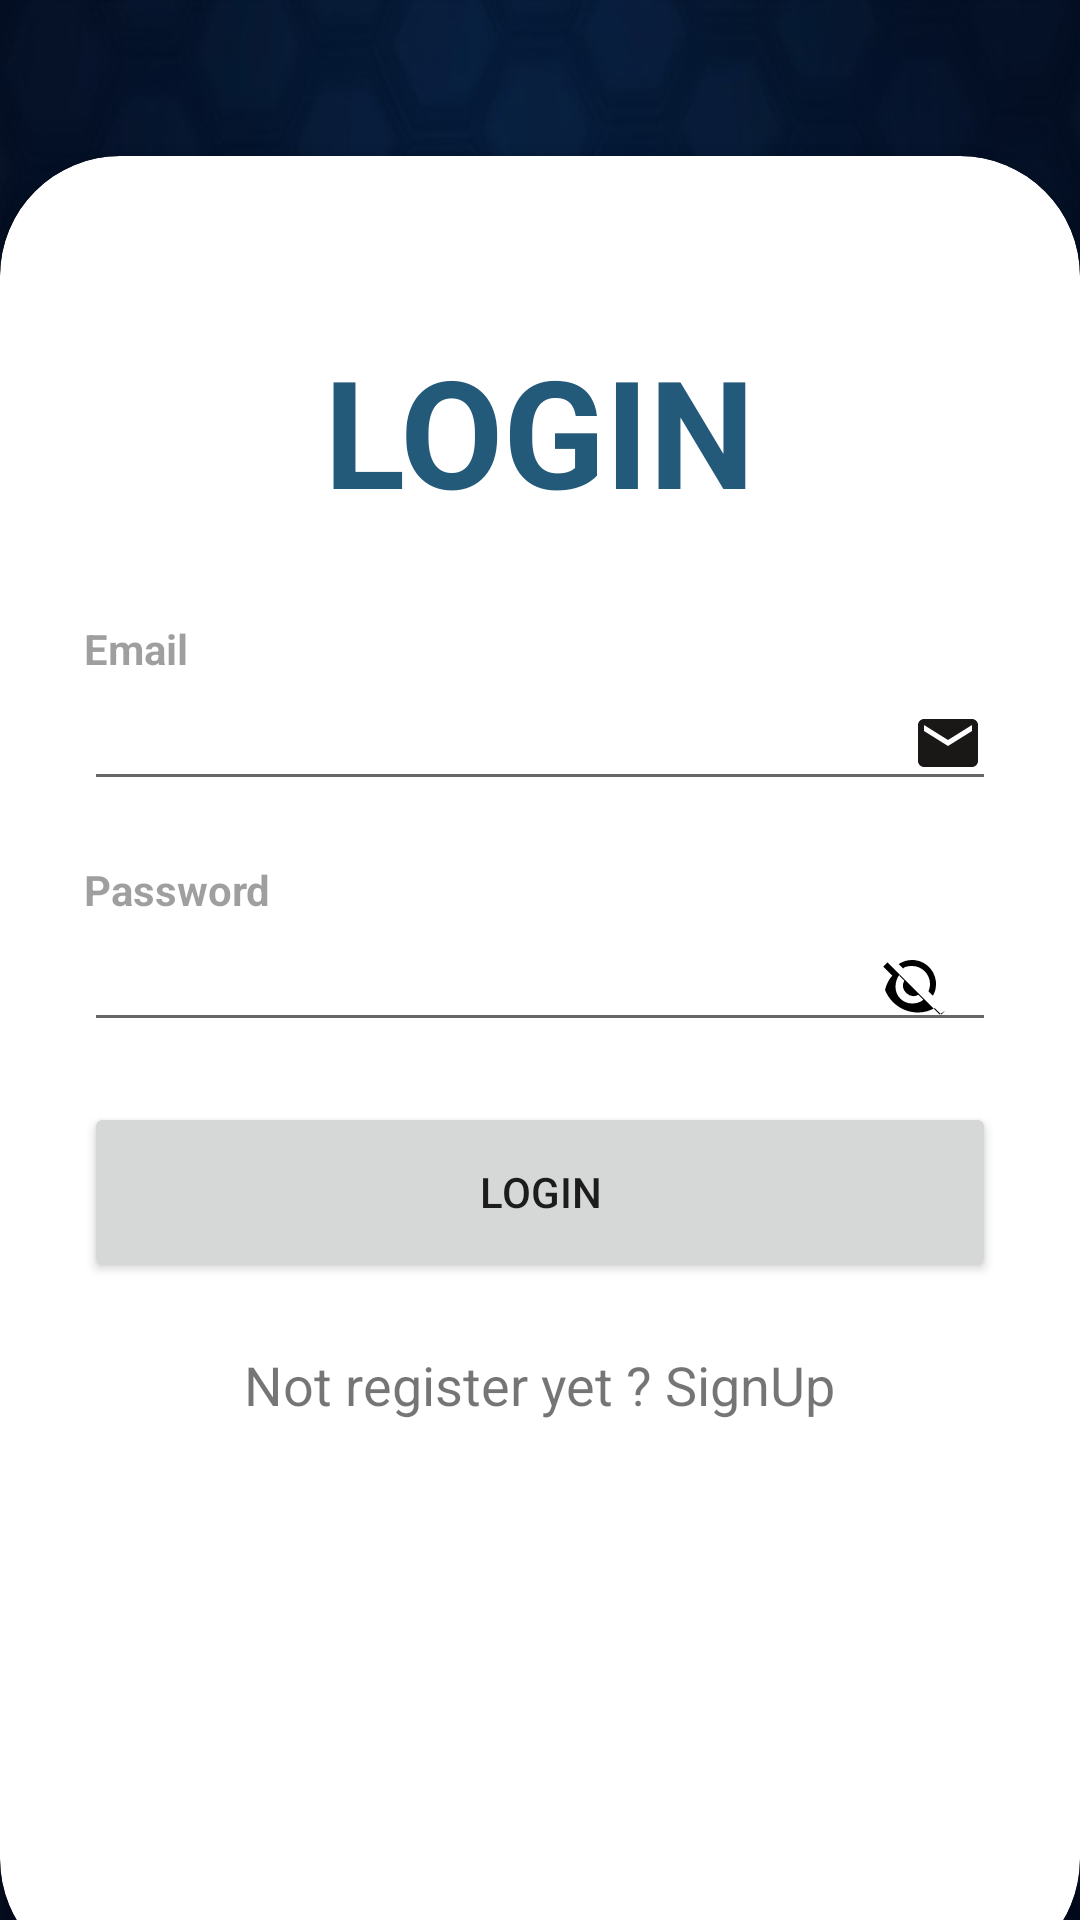

Reconstruct the res/layout file that produces this screen, plus the resources it refers to.
<!-- AndroidManifest.xml: application theme Theme.YourCars -->
<!-- res/layout/activity_login.xml -->
<?xml version="1.0" encoding="utf-8"?>
<RelativeLayout xmlns:android="http://schemas.android.com/apk/res/android"
    xmlns:app="http://schemas.android.com/apk/res-auto"
    xmlns:tools="http://schemas.android.com/tools"
    android:id="@+id/main"
    android:layout_width="match_parent"
    android:layout_height="match_parent"
    android:background="@drawable/loginbackground"
    tools:context=".auth.LoginActivity">


    <androidx.cardview.widget.CardView
        android:layout_width="match_parent"
        android:layout_height="wrap_content"
        android:layout_alignParentBottom="true"
        app:cardCornerRadius="40dp"
        android:layout_marginBottom="-20dp"
        >

        <LinearLayout
            android:layout_width="match_parent"
            android:layout_height="wrap_content"
            android:orientation="vertical"
            android:padding="28dp">

            <View
                android:layout_width="wrap_content"
                android:layout_height="30dp" />

            <TextView
                android:layout_width="wrap_content"
                android:layout_height="wrap_content"
                android:layout_gravity="center"
                android:text="LOGIN"
                android:textColor="@color/my_primary"
                android:textSize="50sp"
                android:textStyle="bold" />


            <View
                android:layout_width="wrap_content"
                android:layout_height="30dp" />

            <TextView
                android:layout_width="wrap_content"
                android:layout_height="wrap_content"
                android:alpha="0.7"

                android:text="Email"
                android:textStyle="bold" />

            <EditText
                android:id="@+id/loginEmail"
                android:layout_width="match_parent"
                android:layout_height="wrap_content"
                android:drawableEnd="@drawable/ic_email"
                android:inputType="textEmailAddress"
                tools:ignore="SpeakableTextPresentCheck,TouchTargetSizeCheck" />

            <View
                android:layout_width="wrap_content"
                android:layout_height="20dp" />

            <TextView
                android:layout_width="wrap_content"
                android:layout_height="wrap_content"
                android:alpha="0.7"
                android:text="Password"
                android:textStyle="bold" />

            <EditText
                android:id="@+id/loginPassword"
                android:layout_width="match_parent"
                android:layout_height="wrap_content"
                android:drawableEnd="@drawable/ic_visibility_off"
                android:inputType="textPassword"
                android:paddingEnd="16dp"
                android:drawablePadding="10dp"
                tools:ignore="Autofill,SpeakableTextPresentCheck,TouchTargetSizeCheck" />

            <View
                android:layout_width="wrap_content"
                android:layout_height="20dp" />

            <Button
                android:id="@+id/loginbutton"
                android:layout_width="match_parent"
                android:layout_height="60dp"
                android:text="Login"
                app:cornerRadius="32dp" />

            <View
                android:layout_width="wrap_content"
                android:layout_height="0dp" />

            <TextView
                android:id="@+id/registerRedirectText"
                android:layout_width="wrap_content"
                android:layout_height="wrap_content"
                android:layout_gravity="center"
                android:layout_marginTop="14dp"
                android:padding="8dp"
                android:text="Not register yet ? SignUp"
                android:textSize="18sp" />


            <View
                android:layout_width="wrap_content"
                android:layout_height="150dp" />


        </LinearLayout>
    </androidx.cardview.widget.CardView>
</RelativeLayout>
<!-- resources referenced by this layout -->
<resources>
  <color name="my_primary">#235979</color>
  <!-- drawable ic_email (drawable) -->
  <vector xmlns:android="http://schemas.android.com/apk/res/android"
      android:width="24dp"
      android:height="24dp"
      android:viewportWidth="24"
      android:viewportHeight="24"
      android:tint="#1A1717">
  
      <path
          android:fillColor="@android:color/white"
          android:pathData="M20,4L4,4c-1.1,0 -1.99,0.9 -1.99,2L2,18c0,1.1 0.9,2 2,2h16c1.1,0 2,-0.9 2,-2L22,6c0,-1.1 -0.9,-2 -2,-2zM20,8l-8,5 -8,-5L4,6l8,5 8,-5v2z"/>
  </vector>
  <!-- drawable ic_visibility_off (drawable) -->
  <vector xmlns:android="http://schemas.android.com/apk/res/android"
      android:width="24dp"
      android:height="24dp"
      android:viewportWidth="24"
      android:viewportHeight="24">
      <path
          android:fillColor="#FF000000"
          android:pathData="M12,6c3.31,0 6,2.69 6,6 0,0.87 -0.19,1.7 -0.53,2.44l1.47,1.47c0.7,-1.06 1.06,-2.3 1.06,-3.91 0,-4.42 -3.58,-8 -8,-8 -1.61,0 -3.15,0.49 -4.42,1.35l1.46,1.46C9.3,6.36 10.61,6 12,6zm9.19,16.19L3.81,4.81 2.39,6.22l3.03,3.03C4.55,10.09 3.47,11.97 3.02,14c1.73,4.39 6,7.5 11,7.5 2.03,0 3.91,-0.55 5.58,-1.48l2.19,2.19 1.41,-1.41zM7.8,9.22l1.63,1.63a3.5,3.5 0 0,0 4.73,4.73l1.63,1.63C14.89,18.1 13.48,18.5 12,18.5c-3.04,0 -5.5,-2.46 -5.5,-5.5 0,-1.48 0.4,-2.89 1.3,-4.07z"/>
  </vector>
  <!-- drawable loginbackground: jpg bitmap (drawable, 36474 bytes) -->
  <style name="Theme.YourCars" parent="Theme.MaterialComponents.DayNight.NoActionBar">
          
          <item name="colorPrimary">@color/my_primary</item>
          <item name="colorPrimaryVariant">@color/my_primary</item>
          <item name="colorOnPrimary">@color/white</item>
          
          <item name="colorSecondary">@color/my_secondary</item>
          <item name="colorSecondaryVariant">@color/my_secondary</item>
          <item name="colorOnSecondary">@color/black</item>
          
          <item name="android:statusBarColor">@color/my_primary</item>
          
      </style>
  <color name="white">#FFFFFFFF</color>
  <color name="my_secondary">#254456</color>
  <color name="black">#FF000000</color>
</resources>
